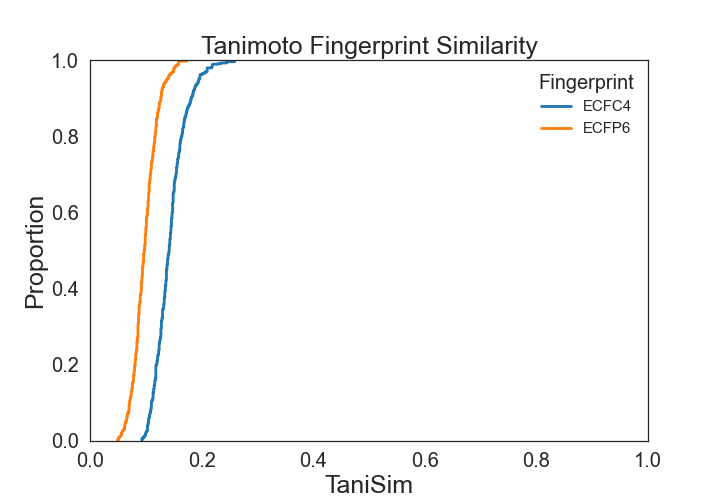

Values plotted in this chart, from the file beside it:
Cpd_Id	Name	InChIKey	Smiles	DataSet	CpdClass	ECFC4	ECFP6
CHEMBL1084738	CHEMBL1084738	DEEQMQGTBCCINJ-GOSISDBHSA-N	C[C@@H]1CN(C(=O)c2ccccc2)CCN1c1nnc(-c2cc…	SmoAnta	SmoAnta	0.118	0.086
CHEMBL4632769	CHEMBL4632769	BEZRNHWRVKFZJX-UHFFFAOYSA-N	Cc1cc(C)c(-c2ncc[nH]2)cc1NC(=O)c1ccc(OCc…	SmoAnta	SmoAnta	0.143	0.103
CHEMBL4637222	CHEMBL4637222	SMQVBAGSZVHCJP-UHFFFAOYSA-N	Cc1cc(C)c(-c2cn(C)cn2)cc1NC(=O)c1ccc(OCc…	SmoAnta	SmoAnta	0.148	0.109
CHEMBL2160078	CHEMBL2160078	KYWZXFGBEZZQSA-UHFFFAOYSA-N	Cc1ccc(NC(=O)c2ccc(N3CCOCC3)cc2)cc1-c1nc…	SmoAnta	SmoAnta	0.148	0.12
CHEMBL2160068	CHEMBL2160068	RJYGMRSLXRNCGZ-KDURUIRLSA-N	C[C@H]1CN(c2ccc3c(Nc4ccc(Cl)c(-c5ncc(-c6…	SmoAnta	SmoAnta	0.159	0.125
CHEMBL1083915	CHEMBL1083915	QEYCCERKPBVVNO-HXUWFJFHSA-N	Cc1ccc(-c2nnc(N3CCN(C(=O)c4ccccc4)C[C@H]…	SmoAnta	SmoAnta	0.152	0.106
CHEMBL2160071	CHEMBL2160071	ISCMIYUTBPBNHO-BGYRXZFFSA-N	C[C@H]1CN(c2ccc3c(Nc4ccc(Cl)c(-c5ncc(-c6…	SmoAnta	SmoAnta	0.166	0.117
CHEMBL2160079	CHEMBL2160079	UAPTZRKLJGVDTE-UHFFFAOYSA-N	COc1cc(OC)cc(C(=O)Nc2ccc(C)c(-c3ncc(-c4c…	SmoAnta	SmoAnta	0.195	0.111
CHEMBL1209455	CHEMBL1209455	ASPCZWIUJMXPKZ-QGZVFWFLSA-N	C[C@@H]1CN(C(=O)c2ccccc2)CCN1c1nnc(-c2cc…	SmoAnta	SmoAnta	0.118	0.082
CHEMBL1086467	CHEMBL1086467	CHNHCRBXHMOZTQ-GOSISDBHSA-N	C[C@@H]1CN(C(=O)c2ccccc2)CCN1c1nnc(-c2cc…	SmoAnta	SmoAnta	0.138	0.096
CHEMBL4288592	CHEMBL4288592	FSQIBYKXAXWJRM-UHFFFAOYSA-N	CN(C(=O)c1ccc(Oc2ccccc2)cc1C(F)(F)F)C1CC…	SmoAnta	SmoAnta	0.134	0.11
CHEMBL497266	CHEMBL497266	WLZLUGVHAHGDCQ-UHFFFAOYSA-N	CC(C)(N)c1ccc(N2CCN(c3nnc(Cc4ccccc4)c4cc…	SmoAnta	SmoAnta	0.114	0.073
CHEMBL538867	CHEMBL538867	HZLFFNCLTRVYJG-WWGOJCOQSA-N	CC1=C2C[C@H]3[C@@H](CC[C@@H]4C[C@H](NS(C…	SmoAnta	SmoAnta	0.127	0.112
CHEMBL2160067	CHEMBL2160067	BSQHKYLMKDAHEX-GOSISDBHSA-N	C[C@@H]1CN(c2ccc3c(Nc4ccc(Cl)c(-c5ncc(-c…	SmoAnta	SmoAnta	0.161	0.128
CHEMBL2160074	CHEMBL2160074	PCWHFHNXRARXTJ-LJQANCHMSA-N	C[C@@H]1CN(c2ccc3c(Nc4ccc(Cl)c(-c5ncc(-c…	SmoAnta	SmoAnta	0.168	0.121
CHEMBL1084835	CHEMBL1084835	YBTKSWFANAPRIN-LJQANCHMSA-N	C[C@@H]1CN(C(=O)c2ccccc2)CCN1c1nnc(-c2cc…	SmoAnta	SmoAnta	0.118	0.084
CHEMBL1084730	CHEMBL1084730	CBJPPBRKQOIGLI-HXUWFJFHSA-N	C[C@@H]1CN(C(=O)c2ccccc2)CCN1c1nnc(-c2cc…	SmoAnta	SmoAnta	0.126	0.078
CHEMBL2059865	CHEMBL2059865	KMSKKYBHDQYHMC-UHFFFAOYSA-N	Cc1ccc(-c2ncc[nH]2)cc1NC(=O)c1ccc(OCc2cc…	SmoAnta	SmoAnta	0.115	0.095
CHEMBL2059863	CHEMBL2059863	BQZARCIQCQXWNH-UHFFFAOYSA-N	Cc1ccc(-c2ncc(C(F)(F)F)[nH]2)cc1NC(=O)c1…	SmoAnta	SmoAnta	0.116	0.097
CHEMBL2142592	CHEMBL2142592	SZBGQDXLNMELTB-UHFFFAOYSA-N	CN(C(=O)c1ccc(F)cc1C(F)(F)F)C1CCN(c2nnc(…	SmoAnta	SmoAnta	0.135	0.095
CHEMBL2059864	CHEMBL2059864	GMVNSGUKXHWVSS-UHFFFAOYSA-N	Cc1cnc(-c2ccc(C)c(NC(=O)c3ccc(OCc4ccccn4…	SmoAnta	SmoAnta	0.128	0.086
CHEMBL2160077	CHEMBL2160077	JSYOFULTRNYMKK-UHFFFAOYSA-N	Clc1ccc(Nc2nccc3cc(N4CCOCC4)ccc23)cc1-c1…	SmoAnta	SmoAnta	0.156	0.105
CHEMBL2160208	CHEMBL2160208	CHEGQSMAFNABCA-UHFFFAOYSA-N	O=C(NC1CCN(Cc2ccc(N3CCC(NC(=O)c4cccc(-c5…	SmoAnta	SmoAnta	0.109	0.091
CHEMBL485870	CHEMBL485870	KSWYJUIFHPSZOL-UHFFFAOYSA-N	CC(C)(O)c1ccc(N2CCN(c3nnc(Cc4ccccc4)c4cc…	SmoAnta	SmoAnta	0.114	0.065
CHEMBL1084734	CHEMBL1084734	DRVZFOGEZROJQL-LJQANCHMSA-N	C[C@@H]1CN(C(=O)c2ccccc2)CCN1c1nnc(-c2cc…	SmoAnta	SmoAnta	0.121	0.086
CHEMBL1209454	CHEMBL1209454	RPUBLKXADWXFEL-GOSISDBHSA-N	C[C@@H]1CN(C(=O)c2ccccc2)CCN1c1nnc(-c2cc…	SmoAnta	SmoAnta	0.118	0.08
CHEMBL4539839	CHEMBL4539839	KEXXCOSVBSDBQV-NSHDSACASA-N	C[C@H]1C(=O)N(c2ccc(Cl)cc2)C(=O)N1Cc1ccc…	SmoAnta	SmoAnta	0.152	0.145
CHEMBL516246	CHEMBL516246	UBHJFPVTEATUFS-UHFFFAOYSA-N	COc1cc(OC)cc(C(=O)Nc2ccc(Cl)c(-c3nc4cc(N…	SmoAnta	SmoAnta	0.218	0.11
CHEMBL2160072	CHEMBL2160072	IQBYYYDDWFBIMZ-BGYRXZFFSA-N	C[C@H]1CN(c2ccc3c(Nc4ccc(Cl)c(-c5ncc(-c6…	SmoAnta	SmoAnta	0.166	0.117
CHEMBL1084736	CHEMBL1084736	BNHNNXHEHWISKR-LJQANCHMSA-N	C[C@@H]1CN(C(=O)c2ccccc2)CCN1c1nnc(-c2cc…	SmoAnta	SmoAnta	0.121	0.086
CHEMBL1083284	CHEMBL1083284	NOHJOTARDCVDLY-FQEVSTJZSA-N	Cc1ccc(-c2nnc(N3CCN(C(=O)c4ccccc4)[C@@H]…	SmoAnta	SmoAnta	0.152	0.106
CHEMBL1209189	CHEMBL1209189	KBFRCAJUCXSIIS-LJQANCHMSA-N	CC(=O)Oc1ccc(-c2nnc(N3CCN(C(=O)c4ccccc4)…	SmoAnta	SmoAnta	0.138	0.101
CHEMBL4278388	CHEMBL4278388	POXMVWPYGSOAKN-UHFFFAOYSA-N	CN(C(=O)c1ccc(F)cc1C(F)(F)F)C1CCN(c2ccc(…	SmoAnta	SmoAnta	0.142	0.11
CHEMBL1083914	CHEMBL1083914	WRGKWTCYKWEMBD-SFHVURJKSA-N	C[C@H]1CN(c2nnc(-c3ccc(C(F)(F)F)cc3)c3cc…	SmoAnta	SmoAnta	0.118	0.086
CHEMBL474507	CHEMBL474507	LXROHYSWUUGKNY-DEOSSOPVSA-N	Cc1csc(CN[C@H]2Cc3ccc(NC(=O)c4cccc(C)c4-…	SmoAnta	SmoAnta	0.148	0.085
CHEMBL1813106	CHEMBL1813106	VKKSTFWZGBMPED-PUHATCMVSA-N	O=C(Nc1cccnc1-c1cccc(Cl)c1)N1CCN2C(=O)N(…	SmoAnta	SmoAnta	0.149	0.112
CHEMBL1085503	CHEMBL1085503	TXGXKZZXXYWZPZ-UHFFFAOYSA-N	Cc1ccc(-c2nnc(N3CCN(C(=O)c4ccccc4)CC3)c3…	SmoAnta	SmoAnta	0.139	0.102
CHEMBL1209190	CHEMBL1209190	CHFXIDUMOCYPOA-LJQANCHMSA-N	C[C@@H]1CN(C(=O)c2ccccc2)CCN1c1nnc(-c2cc…	SmoAnta	SmoAnta	0.124	0.092
CHEMBL2043435	CHEMBL2043435	RXTFXQUMCIINQD-CRAIPNDOSA-N	CN1CC[C@@H](NC(=O)Nc2ccc(C(F)(F)F)cc2)C[…	SmoAnta	SmoAnta	0.108	0.099
CHEMBL2043430	CHEMBL2043430	GFIVAICXNHIFGK-UHFFFAOYSA-N	O=C(Nc1cccc(-c2nc3ccccc3[nH]2)c1)c1ccc2c…	SmoAnta	SmoAnta	0.154	0.094
CHEMBL2043437	CHEMBL2043437	SFNSLLSYNZWZQG-VQIMIIECSA-N	CN1CC[C@@H](NC(=O)Nc2ccc(C#N)cc2)C[C@@H]…	SmoAnta	SmoAnta	0.111	0.099
CHEMBL561533	CHEMBL561533	WATNXVHKRRTUFK-UHFFFAOYSA-N	CCCC(CCC)C(=O)NCc1ccc2c(cnn2-c2ccccc2OC)…	SmoAnta	SmoAnta	0.142	0.119
CHEMBL2059859	CHEMBL2059859	XXXYUGWOUJSRGE-UHFFFAOYSA-N	Cc1ccc(-c2nc3ccccc3[nH]2)cc1NC(=O)c1ccc(…	SmoAnta	SmoAnta	0.12	0.088
CHEMBL2031290	CHEMBL2031290	BKTMNLKJWHVZRN-UHFFFAOYSA-N	COc1cc(C(=O)NC(=N)Nc2ccc(C)c(NC(=O)c3ccc…	SmoAnta	SmoAnta	0.21	0.1
CHEMBL2059866	CHEMBL2059866	IIZZQZANQFYVIQ-UHFFFAOYSA-N	Cc1ccc(-c2cn(C)cn2)cc1NC(=O)c1ccc(OCc2cc…	SmoAnta	SmoAnta	0.121	0.094
CHEMBL2160070	CHEMBL2160070	KUPFPZOAOUKIHE-BGYRXZFFSA-N	C[C@H]1CN(c2ccc3c(Nc4ccc(Cl)c(-c5ncc(-c6…	SmoAnta	SmoAnta	0.159	0.132
CHEMBL1084737	CHEMBL1084737	ZLWZFEJOMGNVHJ-HXUWFJFHSA-N	C[C@@H]1CN(C(=O)c2ccccc2)CCN1c1nnc(-c2cc…	SmoAnta	SmoAnta	0.133	0.086
CHEMBL1084837	CHEMBL1084837	SVXZBNFZXBKVGT-UHFFFAOYSA-N	O=C(c1ccccc1)N1CCN(c2nnc(-c3ccc(Cl)cc3)c…	SmoAnta	SmoAnta	0.125	0.084
CHEMBL1086045	CHEMBL1086045	YNEHHYSBEUXFNE-IBGZPJMESA-N	C[C@H]1CN(c2nnc(-c3ccccc3)c3ccccc23)CCN1…	SmoAnta	SmoAnta	0.118	0.084
CHEMBL1086048	CHEMBL1086048	YBTKSWFANAPRIN-IBGZPJMESA-N	C[C@H]1CN(C(=O)c2ccccc2)CCN1c1nnc(-c2ccc…	SmoAnta	SmoAnta	0.118	0.084
CHEMBL471672	CHEMBL471672	SRVDVWZPQCJMEN-VWLOTQADSA-N	Cc1ccc(CN[C@H]2Cc3ccc(NC(=O)c4cccc(C)c4-…	SmoAnta	SmoAnta	0.155	0.087
CHEMBL2059862	CHEMBL2059862	ICEFWVJUDOWXTD-UHFFFAOYSA-N	Cc1ccc(-c2ncc(C)n2C)cc1NC(=O)c1ccc(OCc2c…	SmoAnta	SmoAnta	0.134	0.102
CHEMBL1824915	CHEMBL1824915	YWCQFUMHTWJNBJ-UHFFFAOYSA-N	O=C(Nc1ccc(-c2cccc(-c3ccccc3)c2)cc1)c1cc…	SmoAnta	SmoAnta	0.11	0.076
CHEMBL1083285	CHEMBL1083285	RPTGIXNGRCNLKP-SFHVURJKSA-N	C[C@H]1CN(c2nnc(-c3ccc(Cl)cc3)c3ccccc23)…	SmoAnta	SmoAnta	0.138	0.096
CHEMBL2059867	CHEMBL2059867	VHCKBVYAKAYQCA-UHFFFAOYSA-N	Cc1nc(-c2ccc(C)c(NC(=O)c3ccc(OCc4ccccn4)…	SmoAnta	SmoAnta	0.128	0.086
CHEMBL473417	CHEMBL473417	BPQMGSKTAYIVFO-UHFFFAOYSA-N	CS(=O)(=O)c1ccc(C(=O)Nc2ccc(Cl)c(-c3cccc…	SmoAnta	SmoAnta	0.147	0.11
CHEMBL4441529	CHEMBL4441529	FUGSGMMXUVQDOY-NQIIRXRSSA-N	Cc1ccc(NCc2ccnn2-c2nnc(N3CCC(C(=O)N[C@H]…	SmoAnta	SmoAnta	0.137	0.159
CHEMBL4441310	CHEMBL4441310	FUGSGMMXUVQDOY-UHFFFAOYSA-N	Cc1ccc(NCc2ccnn2-c2nnc(N3CCC(C(=O)NC4CCC…	SmoAnta	SmoAnta	0.137	0.159
CHEMBL1824916	CHEMBL1824916	RMSFNUADGQRBNN-UHFFFAOYSA-N	O=C(Nc1ccc(-c2cc(-c3ccccc3)ccn2)cc1)c1cc…	SmoAnta	SmoAnta	0.11	0.07
CHEMBL1084731	CHEMBL1084731	WYYKEIXTWACNOH-OAQYLSRUSA-N	CC(C)c1ccc(-c2nnc(N3CCN(C(=O)c4ccccc4)C[…	SmoAnta	SmoAnta	0.133	0.086
... 554 more rows
